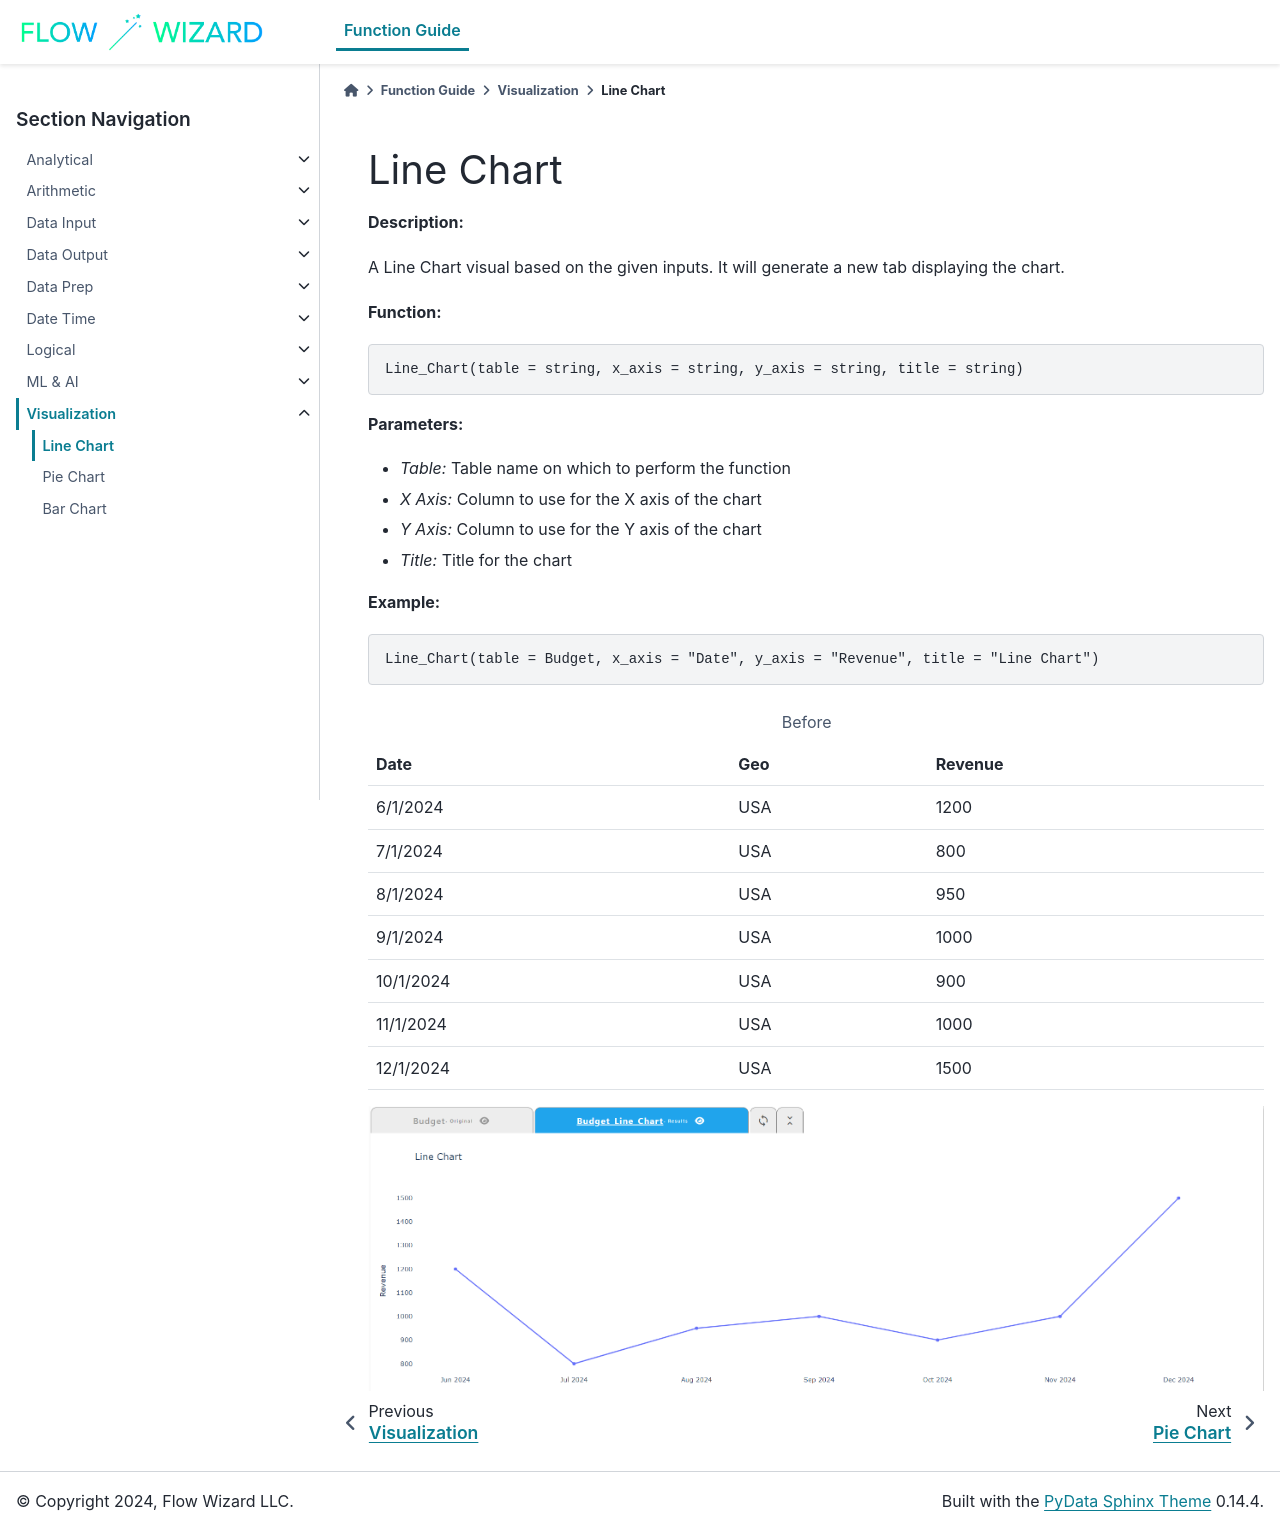

repository: gibson552/Flow-Wizard-Knowledge-Public · page: function_guide/Visualizations/Line_Chart.html · generator: sphinx

Line Chart
==========

**Description:**

A Line Chart visual based on the given inputs. It will generate a new tab displaying the chart.

**Function:**

.. code-block:: python

    Line_Chart(table = string, x_axis = string, y_axis = string, title = string)

**Parameters:**

- *Table:* Table name on which to perform the function
- *X Axis:* Column to use for the X axis of the chart
- *Y Axis:* Column to use for the Y axis of the chart
- *Title:* Title for the chart

**Example:**

.. code-block:: python

    Line_Chart(table = Budget, x_axis = "Date", y_axis = "Revenue", title = "Line Chart")

.. table:: Before

   +------------+------+--------+
   | Date       | Geo  | Revenue|
   +============+======+========+
   | 6/1/2024   | USA  | 1200   |
   +------------+------+--------+
   | 7/1/2024   | USA  | 800    |
   +------------+------+--------+
   | 8/1/2024   | USA  | 950    |
   +------------+------+--------+
   | 9/1/2024   | USA  | 1000   |
   +------------+------+--------+
   | 10/1/2024  | USA  | 900    |
   +------------+------+--------+
   | 11/1/2024  | USA  | 1000   |
   +------------+------+--------+
   | 12/1/2024  | USA  | 1500   |
   +------------+------+--------+


.. image:: C:\\Users\\pajjo\\Desktop\\Flow-Wizard-Knowledge\\source\\function_guide\\visualizations\\images\\line_chart.png
   :width: 600px
   :alt: After
